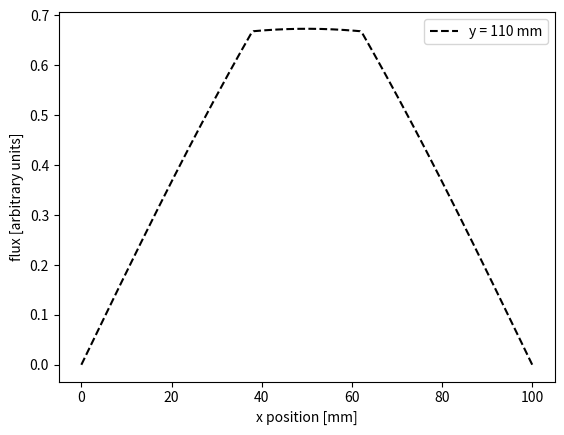

This chart was generated by the following Python code:
import numpy as np
import matplotlib.pyplot as plt

L = 100. # mm
h = 290. # mm

# Normalization constant for the uniform case
c_uni = 1/np.pi
# Normalization constant for the cossquaredtheta case
c_cos = 2/np.pi

x = np.linspace(0.0, L, 200)
# First wire y-position: 110 mm
#z = np.linspace(0.0, h/2, 4)
z = np.array([110])
theta = np.linspace(-np.arctan(L/h), np.arctan(L/h), 200)

def n_x(x):
    first_order = 1/np.pi * (np.arctan((L - x)/h) + np.arctan(x/h))
    correction = 0
    return first_order + correction

def n_theta(theta):
    first_oder = 1 - h/L * np.tan(abs(theta))
    correction = 0
    return first_order + correction

def n_x_z(x, z, cos=True):
    s_1, s_2 = [], []
    for x_i in x:
        # "z-maessiger" Bereich (1 und 3)
        if abs(z/h - 0.5) >= abs(x_i/L - 0.5):
            s_1.append((L-x_i)/max(h-z, z))
            s_2.append(x_i/max(h-z, z))
        # "x-maessiger" Bereich (2 und 4)
        else:
            s_1.append(min(x_i, L-x_i)/z)
            s_2.append(min(x_i, L-x_i)/(h-z))

    s_1 = np.array(s_1)
    s_2 = np.array(s_2)

    first_order = (np.arctan(s_1) + np.arctan(s_2))
    correction = s_1/(s_1**2+1) + s_2/(s_2**2+1) 
    if cos:
        return c_cos * (first_order + correction)
    else:
        return c_uni * (first_order)

print(theta)

#styles = ['k-', 'k--', 'k-.', 'k:']
styles = ['k--']

plt.figure()
#plt.plot(x, n_x(x))
for i, z_i in enumerate(z):
    plt.plot(x, n_x_z(x, z_i), styles[i], label="y = {} mm".format(int(z_i+0.5)))
plt.legend(loc=0)
plt.xlabel("x position [mm]")
plt.ylabel("flux [arbitrary units]")
#plt.plot(theta, n_theta(theta))
#plt.ylim(0,1)
plt.show()
